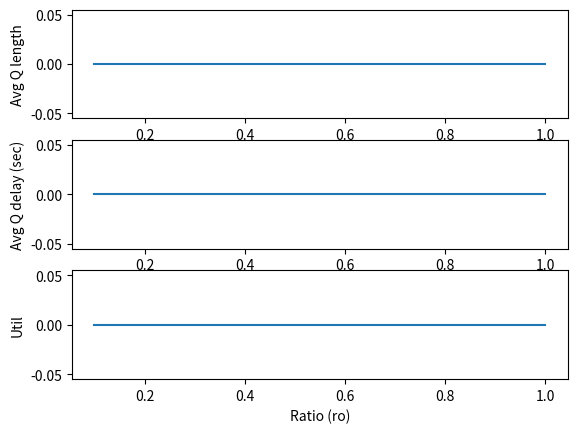

Reproduce this figure in Python.
"""
The task is to simulate an M/M/k system with a single queue. 
Complete the skeleton code and produce results for three experiments.
The study is mainly to show various results of a queue against its ro parameter. 
ro is defined as the ratio of arrival rate vs service rate. 
For the sake of comparison, while plotting results from simulation, also produce the analytical results. 
"""

import heapq
import random
import matplotlib.pyplot as plt


# Parameters
class Params:
    def __init__(self, lambd, mu, k):        
        self.lambd = lambd 
        self.mu = mu
        self.k = k


# States and statistical counters        
class States:
    def __init__(self):
        
        # States
        self.queue = []        
        
        # Statistics
        self.util = 0.0         
        self.avgQdelay = 0.0
        self.avgQlength = 0.0
        self.served = 0

    def update(self, sim, event):
        None
    
    def finish(self, sim):
        None
        
    def printResults(self, sim):
        # DO NOT CHANGE THESE LINES
        print ('MMk Results: lambda = %lf, mu = %lf, k = %d' %(sim.params.lambd, sim.params.mu, sim.params.k))
        print ('MMk Total customer served: %d' %(self.served)   )
        print ('MMk Average queue length: %lf' %(self.avgQlength))
        print ('MMk Average customer delay in queue: %lf' %(self.avgQdelay)  )
        print ('MMk Time-average server utility: %lf' %(self.util))
        
    def getResults(self, sim):
        return self. avgQlength, self.avgQdelay, self.util
   
class Event:
    def __init__(self, sim):
        self.eventType = None
        self.sim = sim
        self.eventTime = None
        
    def process(self, sim):
        raise Exception('Unimplemented process method for the event!')
    
    def __repr__(self):
        return self.eventType


class StartEvent(Event):
    def __init__(self, eventTime, sim):
        self.eventTime = eventTime
        self.eventType = 'START'
        self.sim = sim
        
    def process(self, sim):
        None


class ExitEvent(Event):    
    def __init__(self, eventTime, sim):
        self.eventTime = eventTime
        self.eventType = 'EXIT'
        self.sim = sim
    
    def process(self, sim):
        None

                                
class ArrivalEvent(Event):        
    def process(self, sim):
        None


class DepartureEvent(Event):            
    def process(self, sim):
        None                                       


class Simulator:
    def __init__(self, seed):
        self.eventQ = []
        self.simclock = 0   
        self.seed = seed
        self.params = None
        self.states = None
        
    def initialize(self):
        self.simclock = 0        
        self.scheduleEvent(StartEvent(0, self))
        
    def configure(self, params, states):
        self.params = params
        self.states = states
            
    def now(self):
        return self.simclock
        
    def scheduleEvent(self, event):
        heapq.heappush(self.eventQ, (event.eventTime, event))        
    
    def run(self):
        random.seed(self.seed)        
        self.initialize()
        
        while len(self.eventQ) > 0:
            time, event = heapq.heappop(self.eventQ)
            
            if event.eventType == 'EXIT':
                break
            
            if self.states != None:
                self.states.update(self, event)
                
            print (event.eventTime, 'Event', event)
            self.simclock = event.eventTime
            event.process(self)
     
        self.states.finish(self)   

    def printResults(self):
        self.states.printResults(self)

    def getResults(self):
        return self.states.getResults(self)
        

def experiment1():
    seed = 101
    sim = Simulator(seed)
    sim.configure(Params(5.0/60, 8.0/60, 1), States())
    sim.run()
    sim.printResults()


def experiment2():
    seed = 110
    mu = 1000.0 / 60
    ratios = [u / 10.0 for u in range(1, 11)]

    avglength = []
    avgdelay = []
    util = []
    
    for ro in ratios:
        sim = Simulator(seed)
        sim.configure(Params(mu * ro, mu, 1), States())    
        sim.run()
        
        length, delay, utl = sim.getResults()
        avglength.append(length)
        avgdelay.append(delay)
        util.append(utl)
        
    plt.figure(1)
    plt.subplot(311)
    plt.plot(ratios, avglength)
    plt.xlabel('Ratio (ro)')
    plt.ylabel('Avg Q length')    

    plt.subplot(312)
    plt.plot(ratios, avgdelay)
    plt.xlabel('Ratio (ro)')
    plt.ylabel('Avg Q delay (sec)')    

    plt.subplot(313)
    plt.plot(ratios, util)
    plt.xlabel('Ratio (ro)')
    plt.ylabel('Util')    
    
    plt.show()			


def experiment3():
    # Similar to experiment2 but for different values of k; 1, 2, 3, 4
    # Generate the same plots
    None


def main():
    experiment1()
    experiment2()
    experiment3()

          
if __name__ == "__main__":
    main()
